Run: headless pygame with SDL's dummy video driver; simulated clock (each Clock.tick advances the game by its frame time, no real sleeping); random seed 0; keys injected as events and as key.get_pressed() state; no mouse input.
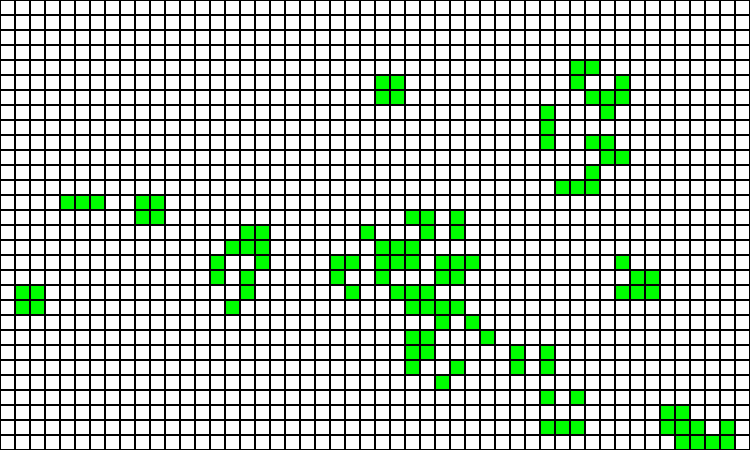
Frame 1 of 4 · flips 1–60 · no input
Frame 2 of 4 · flips 61–180 · tapped SPACE, RETURN · held RIGHT (→), D · screen unchanged from frame 1, image omitted
Frame 3 of 4 · flips 181–300 · held DOWN (↓), S · screen unchanged from frame 2, image omitted
Frame 4 of 4 · flips 301–420 · held LEFT (←), A, UP (↑), W · screen unchanged from frame 3, image omitted

The pygame program that drew these frames:

"""
Game of Life
"""

import random
from typing import List, Optional, Tuple

import pygame
from pygame.locals import K_SPACE, KEYDOWN, QUIT

Cell = Tuple[int, int]
Grid = List[List[int]]


class GameOfLife:
    """Defines the Game"""

    def __init__(self, size: Tuple[int, int], randomize: bool = True, max_generations: Optional[int] = None) -> None:
        self.rows, self.cols = size
        self.prev_generation = self.create_grid()
        self.curr_generation = self.create_grid(randomize=randomize)
        self.max_generations = max_generations
        self.generations = 1

    def create_grid(self, randomize: bool = False) -> Grid:
        """Creates a grid"""

        grid = []
        for _ in range(self.rows):
            if randomize:
                grid.append([random.randint(0, 1) for _ in range(self.cols)])
            else:
                grid.append([0 for _ in range(self.cols)])
        return grid

    def get_neighbours(self, cell: Cell) -> List[int]:
        """Finds neighbours of a cell"""

        i, j = cell
        neighbours = []
        for x in range(i - 1, i + 2):
            for y in range(j - 1, j + 2):
                if (x, y) != (i, j) and 0 <= x < self.rows and 0 <= y < self.cols:
                    neighbours.append(self.curr_generation[x][y])
        return neighbours

    def get_next_generation(self) -> Grid:
        """Finds next generation of cells"""

        new_grid = self.create_grid()
        for i in range(self.rows):
            for j in range(self.cols):
                neighbours = sum(self.get_neighbours((i, j)))
                if self.curr_generation[i][j] == 1:
                    if neighbours in [2, 3]:
                        new_grid[i][j] = 1
                else:
                    if neighbours == 3:
                        new_grid[i][j] = 1
        return new_grid

    def step(self) -> None:
        """Changes the previous generation to next"""

        self.prev_generation = [row[:] for row in self.curr_generation]
        self.curr_generation = self.get_next_generation()
        self.generations += 1

    @property
    def is_max_generations_exceeded(self) -> bool:
        """Checks if max generations were exceeded"""

        return self.max_generations is not None and self.generations >= self.max_generations

    @property
    def is_changing(self) -> bool:
        """Checks that the cells are actually changing"""

        return self.curr_generation != self.prev_generation


class GUI:
    """Graphic interface"""

    def __init__(self, life: GameOfLife, cell_size: int = 10, speed: int = 10) -> None:
        """Initializes the Game"""

        self.life = life
        self.cell_size = cell_size
        self.speed = speed
        self.width = life.cols * cell_size
        self.height = life.rows * cell_size
        self.screen = pygame.display.set_mode((self.width, self.height))
        pygame.display.set_caption("Game of Life")
        self.paused = False

    def draw_grid(self) -> None:
        """Creates the grid"""

        self.screen.fill(pygame.Color("white"))
        for i, row in enumerate(self.life.curr_generation):
            for j, cell in enumerate(row):
                color = pygame.Color("green") if cell else pygame.Color("white")
                rect = pygame.Rect(j * self.cell_size, i * self.cell_size, self.cell_size, self.cell_size)
                pygame.draw.rect(self.screen, color, rect)
                pygame.draw.rect(self.screen, pygame.Color("black"), rect, 1)

    def run(self) -> None:
        """Begins the Game"""

        pygame.init()  # pylint: disable=no-member
        clock = pygame.time.Clock()
        running = True
        while running and self.life.is_changing and not self.life.is_max_generations_exceeded:
            for event in pygame.event.get():
                if event.type == QUIT:
                    running = False
                elif event.type == KEYDOWN:
                    if event.key == K_SPACE:
                        self.paused = not self.paused

            if not self.paused:
                self.life.step()

            self.draw_grid()
            pygame.display.flip()
            clock.tick(self.speed)

        pygame.quit()  # pylint: disable=no-member


if __name__ == "__main__":
    life = GameOfLife((30, 50), randomize=True, max_generations=None)
    gui = GUI(life, cell_size=15, speed=5)
    gui.run()
